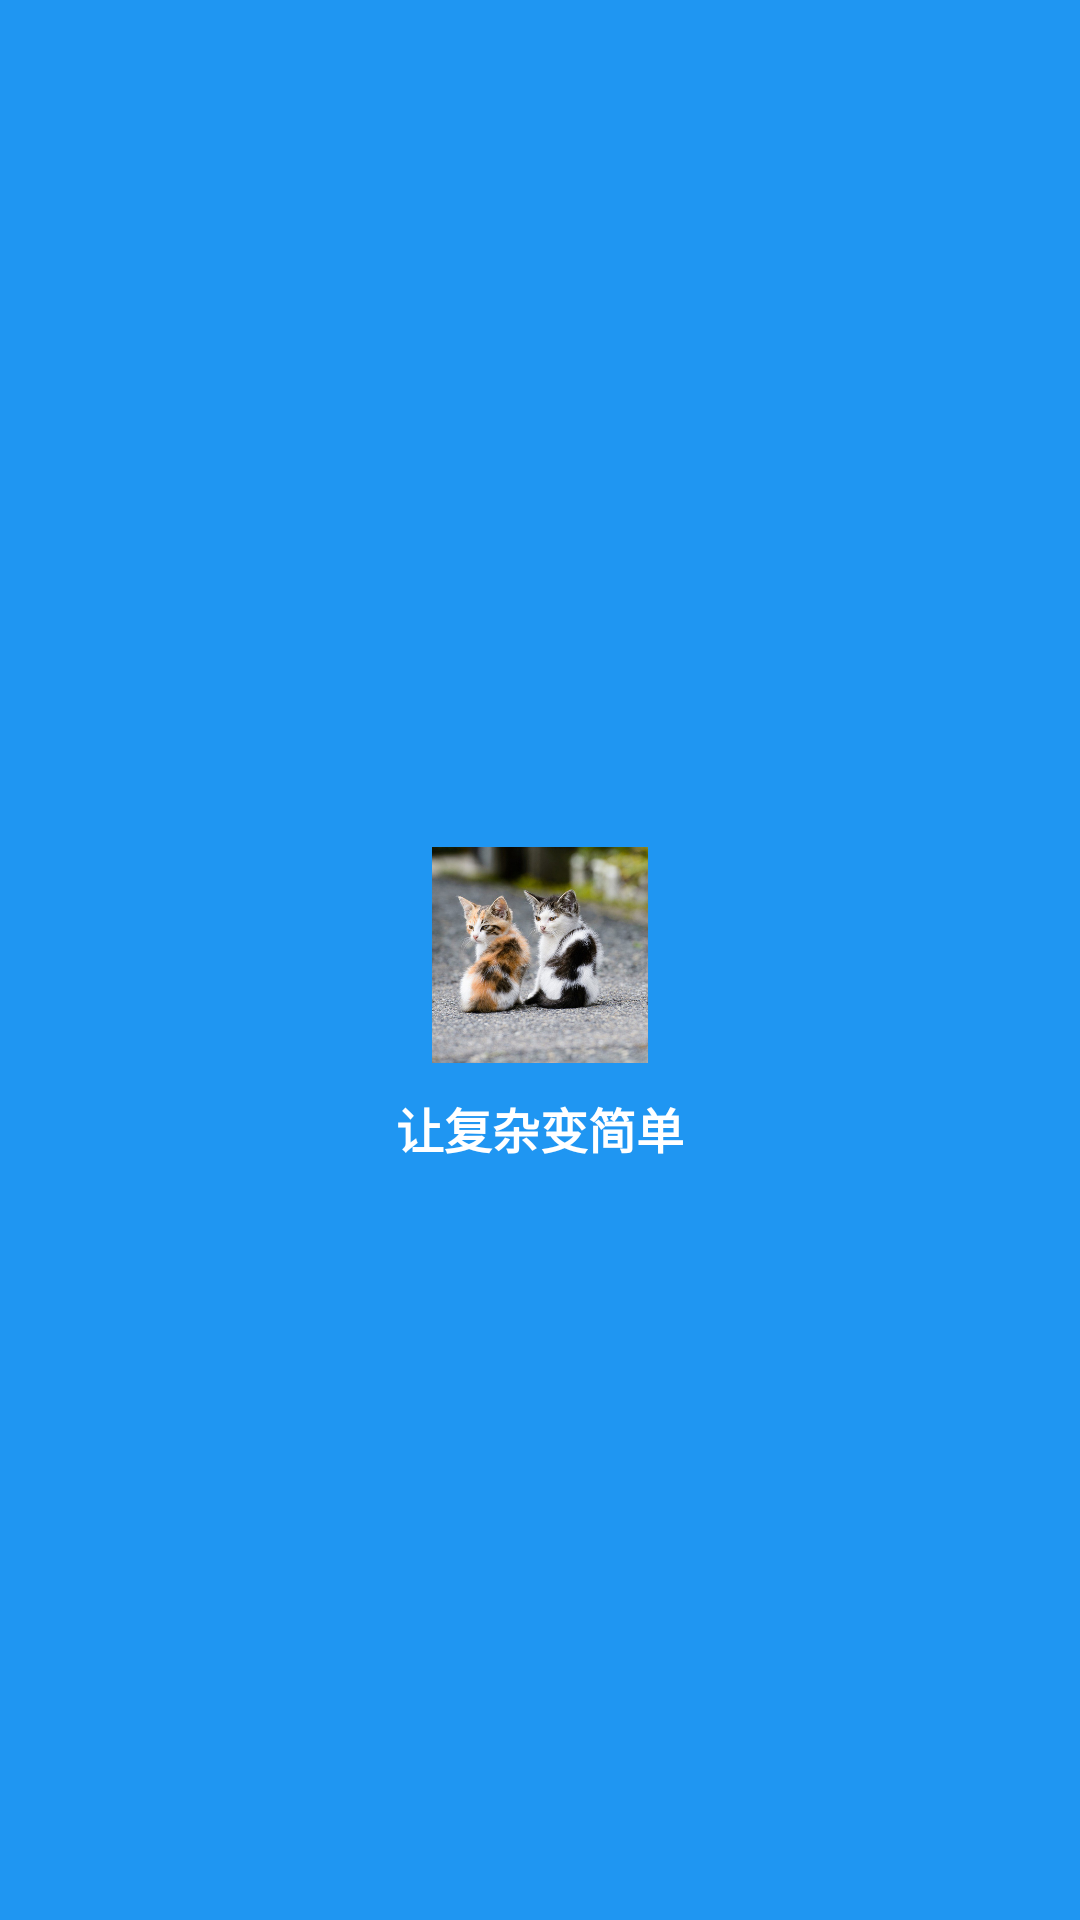

Produce the Android XML layout that renders to this screen, including the resource entries it uses.
<!-- AndroidManifest.xml: application theme AppTheme -->
<!-- res/layout/layout_head.xml -->
<?xml version="1.0" encoding="utf-8"?>
<LinearLayout xmlns:android="http://schemas.android.com/apk/res/android"
    android:layout_width="match_parent"
    android:layout_height="match_parent"
    android:background="@color/colorMain"
    android:gravity="center"
    android:orientation="vertical">

    <ImageView
        android:id="@+id/imagePhoto"
        android:layout_width="72dp"
        android:layout_height="72dp"
        android:layout_marginTop="40dp"
        android:contentDescription="@string/app_name"
        android:src="@drawable/default_head" />

    <TextView
        android:id="@+id/txtSign"
        android:layout_width="match_parent"
        android:layout_height="wrap_content"
        android:gravity="center"
        android:padding="10dp"
        android:text="让复杂变简单"
        android:textColor="@color/colorWhite"
        android:textSize="@dimen/font_16"
        android:textStyle="bold" />
</LinearLayout>
<!-- resources referenced by this layout -->
<resources>
  <color name="colorMain">#1F96F2</color>
  <color name="colorWhite">#FFFFFF</color>
  <dimen name="font_16">16sp</dimen>
  <!-- drawable default_head: png bitmap (drawable, 376809 bytes) -->
  <string name="app_name">简·密</string>
  <style name="AppTheme" parent="Theme.AppCompat.Light.NoActionBar">
          
          <item name="colorPrimary">@color/colorPrimary</item>
          <item name="colorPrimaryDark">@color/colorPrimaryDark</item>
          <item name="colorAccent">@color/colorAccent</item>
          <item name="android:fitsSystemWindows">true</item>
          <item name="android:windowAnimationStyle">@style/fade</item>
      </style>
  <color name="colorPrimary">#1F96F2</color>
  <color name="colorPrimaryDark">#1F96F2</color>
  <color name="colorAccent">#1F96F2</color>
  <style name="fade" parent="@android:style/Animation.Activity">
          <item name="android:activityOpenEnterAnimation">@anim/activity_enter</item>
          <item name="android:activityOpenExitAnimation">@anim/activity_exit</item>
          <item name="android:activityCloseEnterAnimation">@anim/push_right_in</item>
          <item name="android:activityCloseExitAnimation">@anim/push_right_out</item>
      </style>
</resources>
